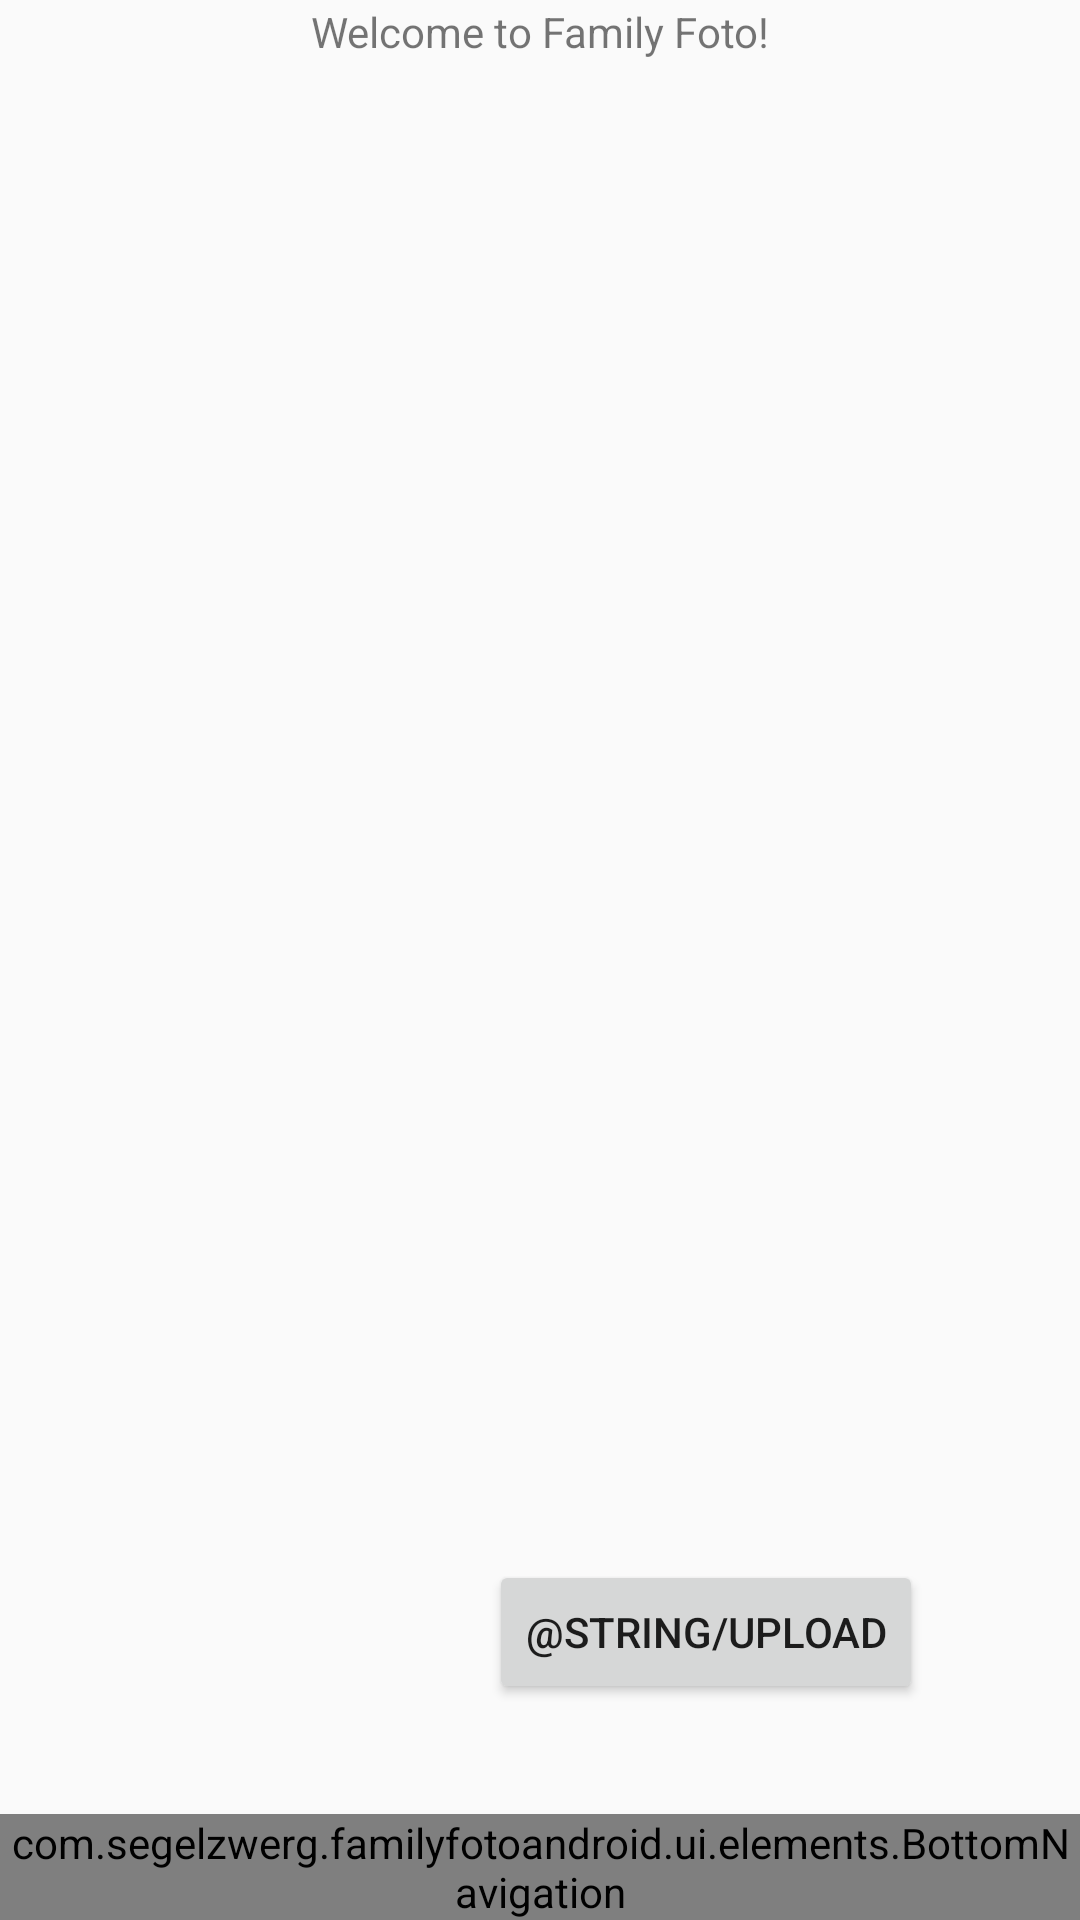

Produce the Android XML layout that renders to this screen, including the resource entries it uses.
<!-- AndroidManifest.xml: application theme AppTheme -->
<!-- res/layout/activtiy_main.xml -->
<?xml version="1.0" encoding="utf-8"?>
<androidx.constraintlayout.widget.ConstraintLayout xmlns:android="http://schemas.android.com/apk/res/android"
    xmlns:app="http://schemas.android.com/apk/res-auto"
    xmlns:tools="http://schemas.android.com/tools"
    android:layout_width="match_parent"
    android:layout_height="match_parent">

    <TextView
        android:id="@+id/welcomeText"
        android:layout_width="wrap_content"
        android:layout_height="wrap_content"
        android:layout_marginTop="1dp"
        android:text="@string/welcome_to_family_foto"
        app:layout_constraintEnd_toEndOf="parent"
        app:layout_constraintHorizontal_bias="0.5"
        app:layout_constraintStart_toStartOf="parent"
        app:layout_constraintTop_toTopOf="parent" />

    <androidx.recyclerview.widget.RecyclerView
        android:id="@+id/gallery"
        android:layout_width="match_parent"
        android:layout_height="match_parent"
        android:layout_marginTop="20dp"
        app:layout_constraintTop_toBottomOf="@+id/welcomeText"
        tools:layout_editor_absoluteX="0dp"></androidx.recyclerview.widget.RecyclerView>

    <androidx.appcompat.widget.AppCompatButton
        android:id="@+id/uploadBtn"
        android:layout_width="wrap_content"
        android:layout_height="wrap_content"
        android:layout_marginStart="163dp"
        android:layout_marginBottom="72dp"
        android:text="@string/upload"
        app:layout_constraintBottom_toBottomOf="parent"
        app:layout_constraintStart_toStartOf="parent" />

    <include
        layout="@layout/main_navigation"
        android:layout_width="match_parent"
        android:layout_height="wrap_content"
        android:layout_marginBottom="0dp"
        app:layout_constraintBottom_toBottomOf="parent" />

</androidx.constraintlayout.widget.ConstraintLayout>
<!-- res/layout/main_navigation.xml (included above) -->
<?xml version="1.0" encoding="utf-8"?>
<LinearLayout xmlns:android="http://schemas.android.com/apk/res/android"
    xmlns:app="http://schemas.android.com/apk/res-auto"
    android:orientation="vertical"
    android:layout_width="match_parent"
    android:layout_height="wrap_content">

    <androidx.fragment.app.FragmentContainerView
        android:layout_width="match_parent"
        android:layout_height="match_parent"
        android:id="@+id/nav_host_fragment" />

    <com.example.familyfotoandroid.ui.elements.BottomNavigation
        android:layout_width="match_parent"
        android:layout_height="match_parent"
        android:id="@+id/bottom_nav"
        app:menu="@menu/menu_bottom_nav" />
</LinearLayout>
<!-- resources referenced by this layout -->
<resources>
  <string name="welcome_to_family_foto">Welcome to Family Foto!</string>
  <style name="AppTheme" parent="Theme.AppCompat.Light.DarkActionBar">
          
          <item name="colorPrimary">@color/colorPrimary</item>
          <item name="colorPrimaryDark">@color/colorPrimaryDark</item>
          <item name="colorAccent">@color/colorAccent</item>
      </style>
  <color name="colorPrimary">#6200EE</color>
  <color name="colorPrimaryDark">#3700B3</color>
  <color name="colorAccent">#03DAC5</color>
</resources>
